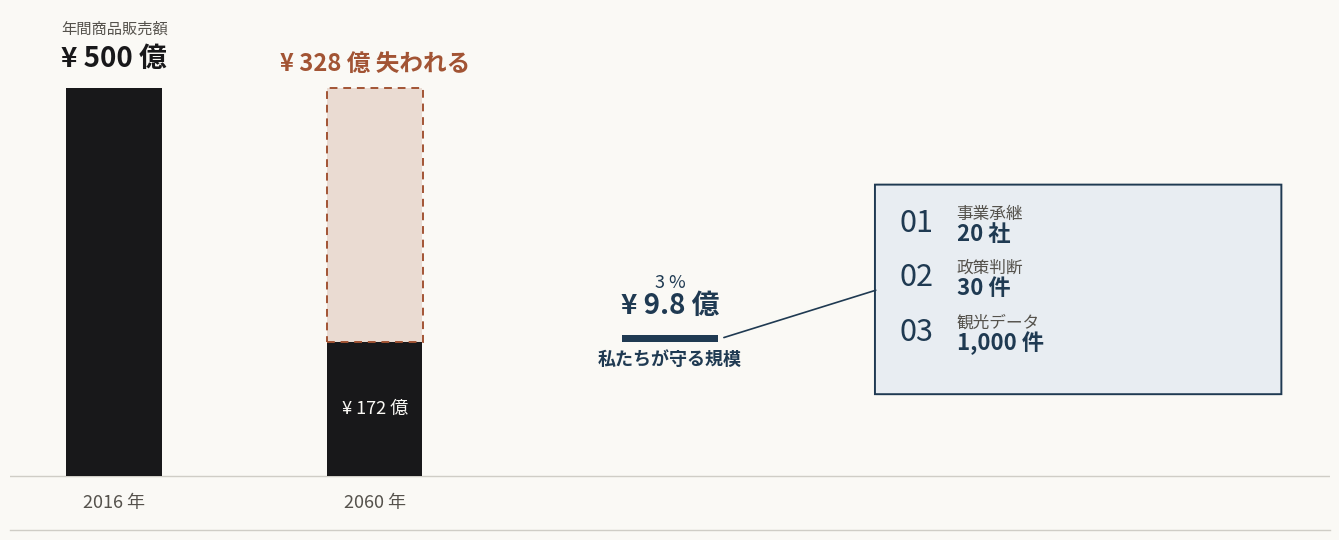

Write the Python code that produced this figure. (Note: this script raises an exception after producing the figure.)
#!/usr/bin/env python3
"""Generate the population-vs-finance vertical bar chart for SL11."""
import matplotlib.pyplot as plt
import matplotlib.patches as mpatches
import matplotlib.font_manager as fm

# CJK fonts on this NixOS system live inside .ttc collections that are not
# auto-registered. Add them explicitly so the title/labels render properly.
for ttc in (
    "/nix/store/mn5jnlnx2hrazncjqq363izg2azginfh-noto-fonts-cjk-serif-2.003"
    "/share/fonts/opentype/noto-cjk/NotoSerifCJK-VF.otf.ttc",
    "/nix/store/nsnh5rygpcmfcnflfk8rdd7r94b5hv45-noto-fonts-cjk-sans-2.004"
    "/share/fonts/opentype/noto-cjk/NotoSansCJK-VF.otf.ttc",
):
    try:
        fm.fontManager.addfont(ttc)
    except Exception:
        pass

plt.rcParams["font.family"] = ["Noto Sans CJK JP", "Noto Serif CJK JP",
                               "DejaVu Sans"]
plt.rcParams["axes.unicode_minus"] = False

BG = "#faf9f5"
INK = "#18181a"
INK_DIM = "#55524c"
INK_FAINT = "#9a958c"
ACCENT = "#1f3a52"
ACCENT_SOFT = "#e8edf2"
SEVERE = "#a25434"
LINE = "#cfcdc6"

fig, ax = plt.subplots(figsize=(13.5, 5.5), dpi=200, facecolor=BG)
ax.set_facecolor(BG)

Y_2016 = 500
Y_2060_REMAIN = 172
Y_2060_LOST = 328
Y_SAVE = 9.8

X_2016 = 0.0
X_2060 = 1.5
X_SAVE = 3.2

WIDTH = 0.55

# 2016 ── full bar
ax.bar(X_2016, Y_2016, WIDTH, color=INK, zorder=3)

# 2060 ── remaining (ink) + lost (severe hatched)
ax.bar(X_2060, Y_2060_REMAIN, WIDTH, color=INK, zorder=3)
ax.bar(
    X_2060,
    Y_2060_LOST,
    WIDTH,
    bottom=Y_2060_REMAIN,
    facecolor=SEVERE,
    alpha=0.18,
    edgecolor="none",
    zorder=3,
)
ax.add_patch(
    mpatches.Rectangle(
        (X_2060 - WIDTH / 2, Y_2060_REMAIN),
        WIDTH,
        Y_2060_LOST,
        fill=False,
        edgecolor=SEVERE,
        linewidth=1.4,
        linestyle=(0, (4, 3)),
        zorder=4,
    )
)

# 3% saved bar (accent) — sits on top of the ¥172億 remaining level
ax.bar(X_SAVE, Y_SAVE, WIDTH, bottom=Y_2060_REMAIN, color=ACCENT, zorder=3)

# Top numeric labels
ax.text(X_2016, Y_2016 + 70, "年間商品販売額", ha="center", fontsize=11,
        color=INK_DIM)
ax.text(X_2016, Y_2016 + 26, "¥ 500 億", ha="center", fontsize=20,
        color=INK, weight="bold")
ax.text(X_2060, Y_2060_REMAIN + Y_2060_LOST + 22, "¥ 328 億 失われる",
        ha="center", fontsize=17, color=SEVERE, weight="bold")
ax.text(X_2060, Y_2060_REMAIN / 2, "¥ 172 億", ha="center",
        va="center", fontsize=13, color="#faf9f5")
ax.text(X_SAVE, Y_2060_REMAIN + Y_SAVE + 60, "3 %", ha="center",
        fontsize=13, color=ACCENT, style="italic")
ax.text(X_SAVE, Y_2060_REMAIN + Y_SAVE + 26, "¥ 9.8 億", ha="center",
        fontsize=20, color=ACCENT, weight="bold")

# X-axis labels
ax.text(X_2016, -42, "2016 年", ha="center", fontsize=13, color=INK_DIM)
ax.text(X_2060, -42, "2060 年", ha="center", fontsize=13, color=INK_DIM)
ax.text(X_SAVE, Y_2060_REMAIN - 30, "私たちが守る規模", ha="center",
        fontsize=13, color=ACCENT, weight="bold")

# ── Callout pointing to the ¥9.8億 bar ──────────────────────────────
CX = 4.4
CY = 240
CW = 2.3
CH = 270

box = mpatches.FancyBboxPatch(
    (CX, CY - CH / 2),
    CW,
    CH,
    boxstyle="round,pad=0.02,rounding_size=0.05",
    linewidth=1.4,
    edgecolor=ACCENT,
    facecolor=ACCENT_SOFT,
    zorder=5,
)
ax.add_patch(box)

# Pointer from callout to the 9.8億 bar
ax.annotate(
    "",
    xy=(X_SAVE + WIDTH / 2 + 0.02, Y_2060_REMAIN + Y_SAVE / 2),
    xytext=(CX, CY),
    arrowprops=dict(arrowstyle="-", color=ACCENT, lw=1.2),
    zorder=6,
)

# 3 KPI items inside the callout
ITEM_Y = CY + CH / 2 - 50
LH = 70
items = [
    ("01", "事業承継",  "20 社"),
    ("02", "政策判断",  "30 件"),
    ("03", "観光データ", "1,000 件"),
]
for i, (num, head, val) in enumerate(items):
    y = ITEM_Y - i * LH
    ax.text(CX + 0.12, y, num, ha="left", va="center",
            fontsize=22, color=ACCENT, style="italic", zorder=7)
    ax.text(CX + 0.45, y + 12, head, ha="left", va="center",
            fontsize=12, color=INK_DIM, zorder=7)
    ax.text(CX + 0.45, y - 14, val, ha="left", va="center",
            fontsize=16, color=ACCENT, weight="bold", zorder=7)

# Style
ax.set_ylim(-70, 600)
ax.set_xlim(-0.6, 7.0)
for spine in ("top", "right", "left"):
    ax.spines[spine].set_visible(False)
ax.spines["bottom"].set_color(LINE)
ax.spines["bottom"].set_linewidth(1)
ax.set_xticks([])
ax.set_yticks([])
ax.tick_params(left=False, bottom=False)
ax.axhline(y=0, color=LINE, lw=1, zorder=1)

plt.tight_layout()
out = "/home/gohan/workspace/presentation-agent/public/images/sl11_chart.png"
plt.savefig(out, facecolor=BG, dpi=200, bbox_inches="tight", pad_inches=0.15)
print(f"saved → {out}")
